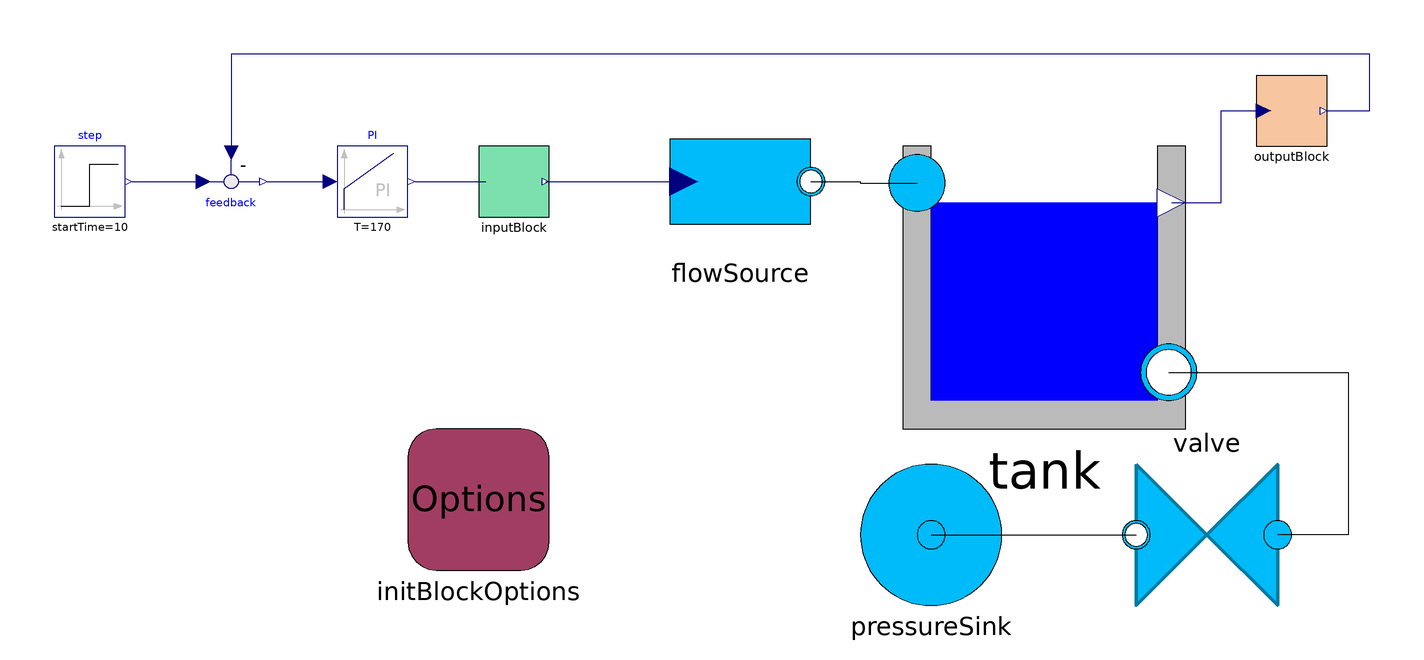

The Modelica model whose source follows is shown above as a component diagram (icons at their Placement, wires along their Line points).

model CL_Simulation_ON_FWD
  extends
    BoundaryInitBlocks.Examples.Tests.Hydraulics.InvertibleConfig.SteadyState_ON_FWD(
      initBlockOptions(mode=BoundaryInitBlocks.Blocks.Options.BlockMode.SimulationOnDesign));
  Modelica.Blocks.Continuous.PI PI(initType = Modelica.Blocks.Types.Init.InitialOutput, T = 170, y_start = inputBlock.u_des_calc, k = 10)  annotation (
    Placement(transformation(origin = {-190, 30}, extent = {{-10, -10}, {10, 10}})));
  Modelica.Blocks.Math.Feedback feedback annotation (
    Placement(transformation(origin = {-230, 30}, extent = {{-10, 10}, {10, -10}}, rotation = -0)));
  Modelica.Blocks.Sources.Step step(height = 0.2, offset = outputBlock.y_des_calc, startTime = 10)  annotation (
    Placement(transformation(origin = {-270, 30}, extent = {{-10, -10}, {10, 10}})));
equation
  connect(PI.y, inputBlock.u_in) annotation (
    Line(points = {{-178, 30}, {-158, 30}}, color = {0, 0, 127}));
  connect(feedback.y, PI.u) annotation (
    Line(points = {{-220, 30}, {-202, 30}}, color = {0, 0, 127}));
  connect(outputBlock.y_out, feedback.u2) annotation (
    Line(points = {{80, 50}, {92, 50}, {92, 66}, {-230, 66}, {-230, 38}}, color = {0, 0, 127}));
  connect(step.y, feedback.u1) annotation (
    Line(points = {{-258, 30}, {-238, 30}}, color = {0, 0, 127}));
annotation (
    Diagram(coordinateSystem(extent = {{-280, 80}, {100, -100}})),
  experiment(StartTime = 0, StopTime = 300, Tolerance = 1e-06, Interval = 0.6),
  __OpenModelica_commandLineOptions = "--matchingAlgorithm=PFPlusExt --indexReductionMethod=dynamicStateSelection -d=initialization,NLSanalyticJacobian",
  __OpenModelica_simulationFlags(lv = "LOG_STDOUT,LOG_ASSERT,LOG_STATS", s = "dassl", variableFilter = ".*"));
end CL_Simulation_ON_FWD;